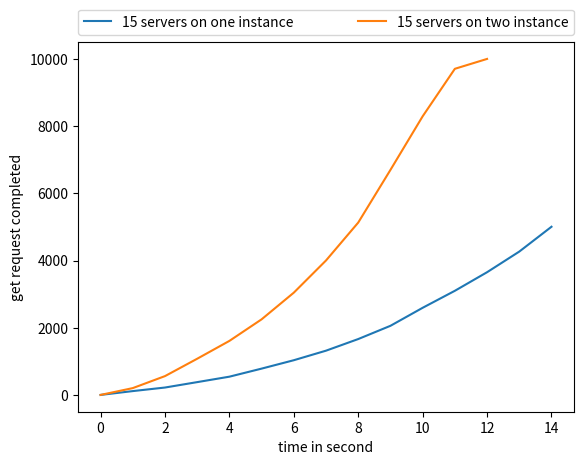

The script that saved this image:
# 15 servers one instance
putFinished3 = [0, 114, 220, 381, 543, 783, 1033, 1317, 1663, 2057, 2593, 3099, 3652, 4266, 5005]
# 15 servers, two instance
putFinished4 = [0, 203, 560, 1077, 1608, 2250, 3044, 4002, 5130, 6697, 8292, 9706, 10000]


from matplotlib import pyplot as plt

plt.subplot(111)
plt.plot(putFinished3, label = "15 servers on one instance")
plt.plot(putFinished4, label = "15 servers on two instance")
# plt.plot(putFinished3, label = "15 servers")
plt.xlabel("time in second")
plt.ylabel("get request completed")
plt.legend(bbox_to_anchor=(0., 1.02, 1., .102), loc='lower left',
           ncol=2, mode="expand", borderaxespad=0.)
plt.show()




